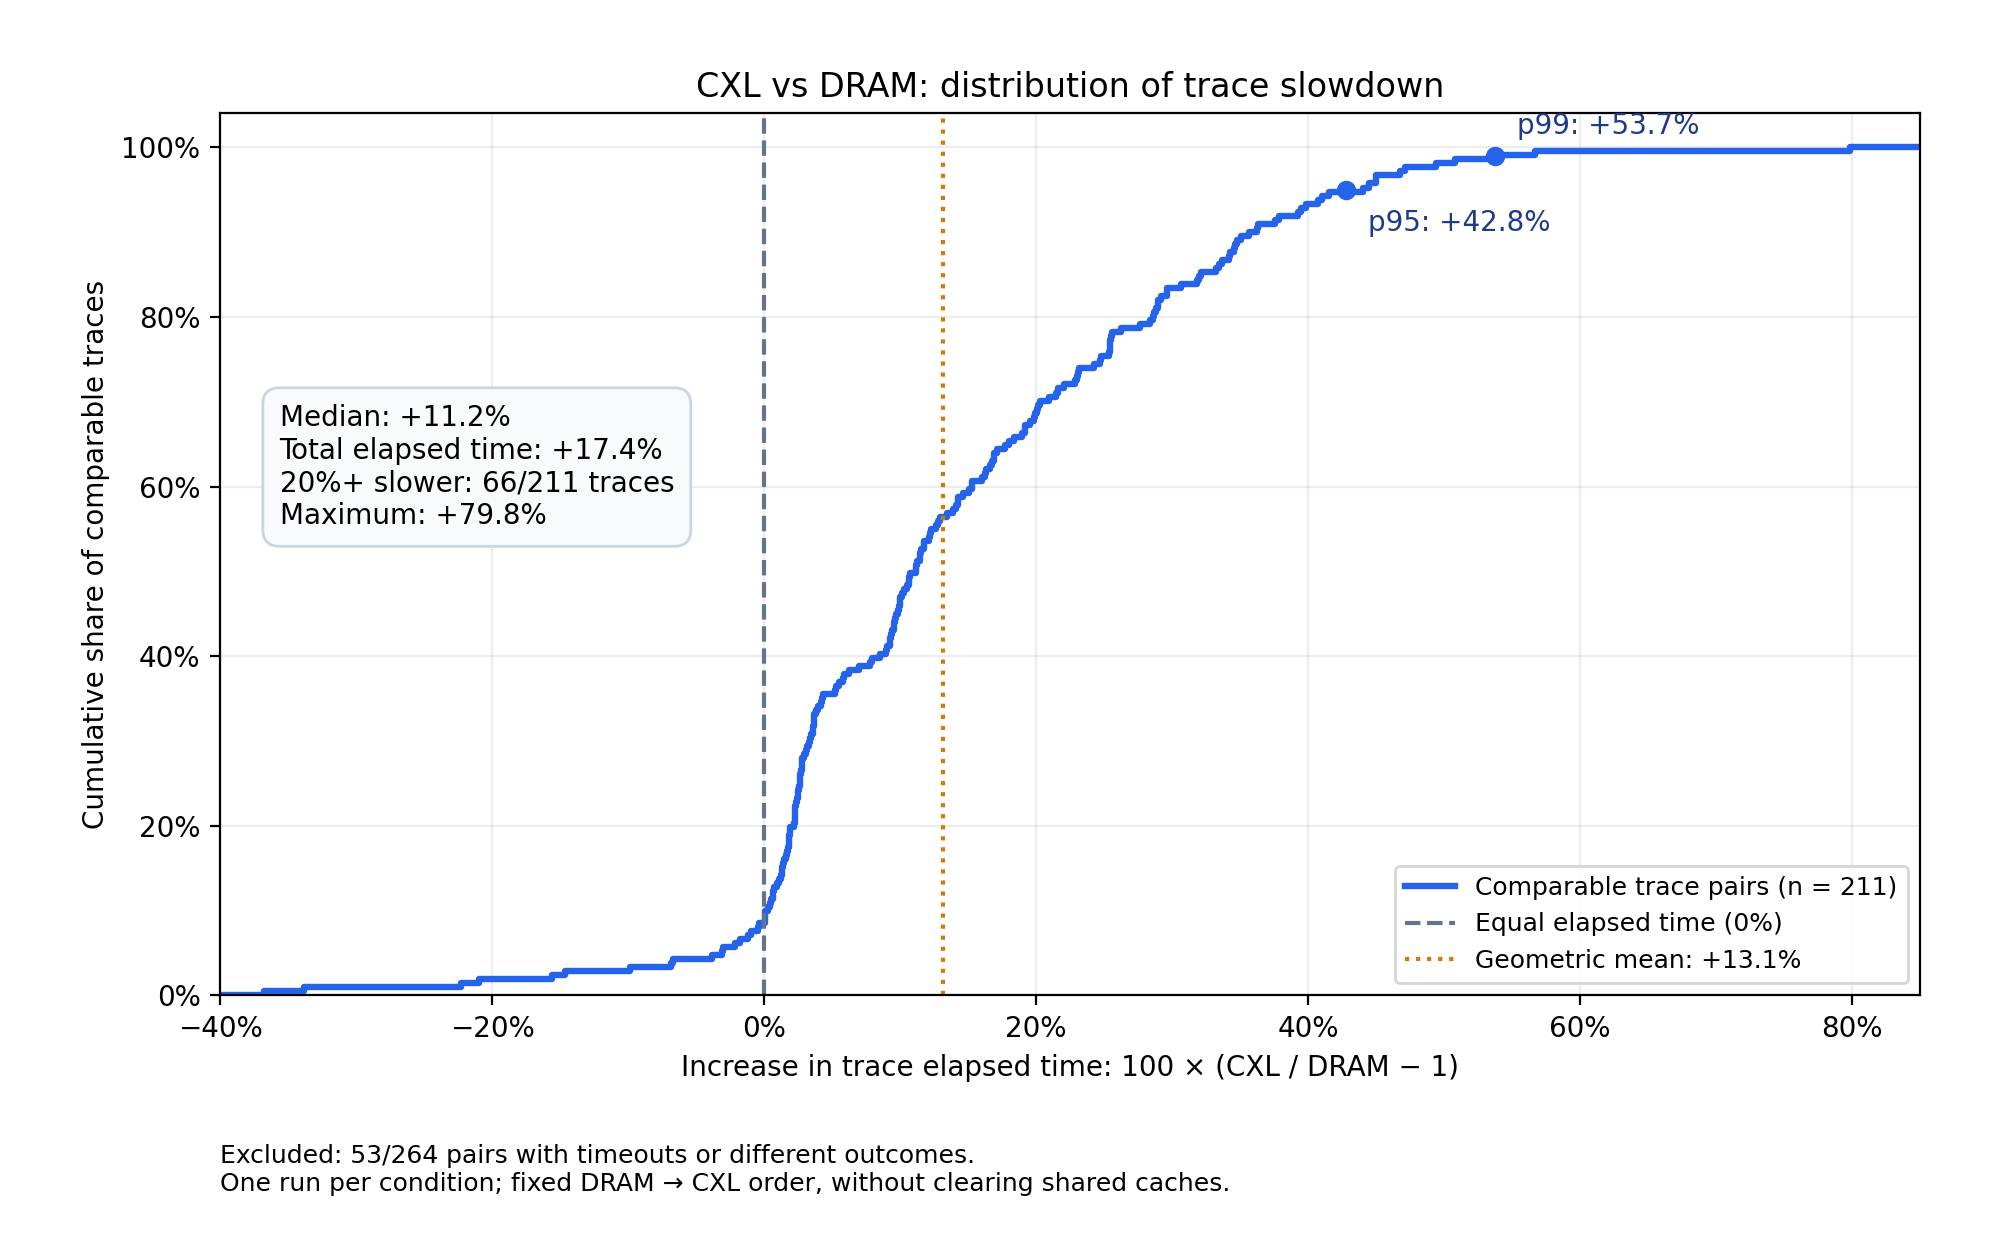

The table this chart was drawn from, first rows:
slowdown_percent, cumulative_fraction
-36.75, 0.004739
-33.85, 0.009479
-22.26, 0.01422
-20.98, 0.01896
-15.59, 0.0237
-14.67, 0.02844
-9.874, 0.03318
-6.807, 0.03791
-6.66, 0.04265
-3.795, 0.04739
-3.093, 0.05213
-2.991, 0.05687
-2.12, 0.06161
-1.779, 0.06635
-1.182, 0.07109
-0.974, 0.07583
-0.4394, 0.08057
-0.3978, 0.08531
0.05886, 0.09005
0.06092, 0.09479
0.1057, 0.09953
0.277, 0.1043
0.463, 0.109
0.5251, 0.1137
0.6616, 0.1185
0.6642, 0.1232
0.7395, 0.128
0.9294, 0.1327
1.132, 0.1374
1.25, 0.1422
1.294, 0.1469
1.306, 0.1517
1.416, 0.1564
1.436, 0.1611
1.608, 0.1659
1.673, 0.1706
1.757, 0.1754
1.819, 0.1801
1.835, 0.1848
1.856, 0.1896
1.888, 0.1943
1.895, 0.1991
2.204, 0.2038
2.258, 0.2085
2.262, 0.2133
2.29, 0.218
2.306, 0.2227
2.319, 0.2275
2.405, 0.2322
2.51, 0.237
2.513, 0.2417
2.586, 0.2464
2.624, 0.2512
2.658, 0.2559
2.671, 0.2607
2.744, 0.2654
2.772, 0.2701
2.81, 0.2749
2.823, 0.2796
2.947, 0.2844
... 151 more rows
